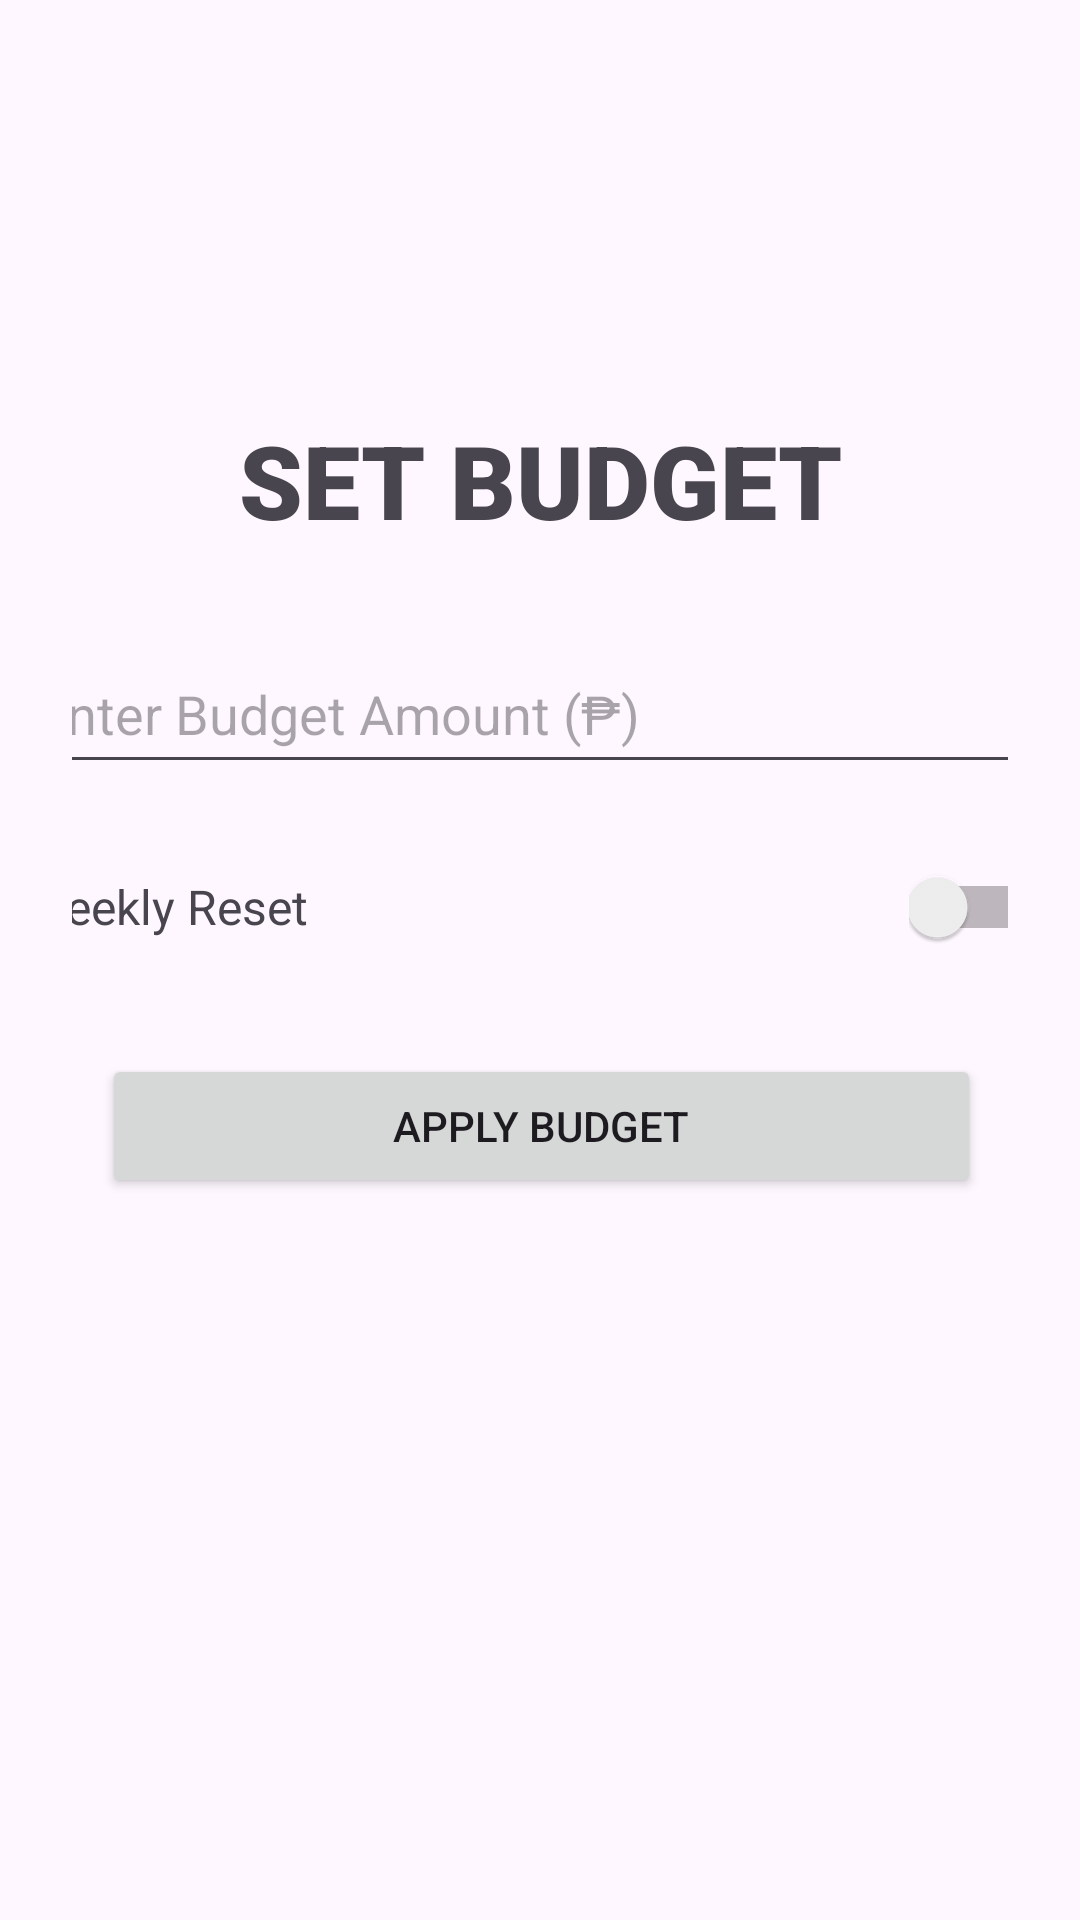

The Android layout XML behind this screen, and the referenced resources:
<!-- AndroidManifest.xml: application theme Theme.TipidBuddy -->
<!-- res/layout/activity_set_budget.xml -->
<?xml version="1.0" encoding="utf-8"?>
<androidx.constraintlayout.widget.ConstraintLayout xmlns:android="http://schemas.android.com/apk/res/android"
    xmlns:app="http://schemas.android.com/apk/res-auto"
    xmlns:tools="http://schemas.android.com/tools"
    android:id="@+id/main"
    android:layout_width="match_parent"
    android:layout_height="match_parent"
    android:padding="24dp"
    tools:context=".setBudget">

    <LinearLayout
        android:id="@+id/contentLayout"
        android:layout_width="345dp"
        android:layout_height="191dp"
        android:gravity="center_horizontal"
        android:orientation="vertical"
        app:layout_constraintBottom_toBottomOf="parent"
        app:layout_constraintEnd_toEndOf="parent"
        app:layout_constraintStart_toStartOf="parent"
        app:layout_constraintTop_toTopOf="parent"
        app:layout_constraintVertical_bias="0.467">

        
        <EditText
            android:id="@+id/budgetInput"
            android:layout_width="345dp"
            android:layout_height="50dp"
            android:layout_marginBottom="16dp"
            android:hint="Enter Budget Amount (₱)"
            android:inputType="numberDecimal" />

        
        <LinearLayout
            android:layout_width="match_parent"
            android:layout_height="wrap_content"
            android:layout_marginBottom="24dp"
            android:gravity="center_vertical"
            android:orientation="horizontal">

            <TextView
                android:layout_width="0dp"
                android:layout_height="wrap_content"
                android:layout_weight="1"
                android:text="Weekly Reset"
                android:textSize="16sp" />

            <Switch
                android:id="@+id/weeklyResetSwitch"
                android:layout_width="50dp"
                android:layout_height="50dp" />
        </LinearLayout>

        
        <Button
            android:id="@+id/applyBudgetButton"
            android:layout_width="293dp"
            android:layout_height="wrap_content"
            android:text="Apply Budget" />
    </LinearLayout>

    <TextView
        android:id="@+id/txtSetBudget"
        android:layout_width="wrap_content"
        android:layout_height="wrap_content"
        android:fontFamily="sans-serif-black"
        android:text="SET BUDGET"
        android:textSize="34sp"
        app:layout_constraintBottom_toTopOf="@+id/contentLayout"
        app:layout_constraintEnd_toEndOf="parent"
        app:layout_constraintStart_toStartOf="parent"
        app:layout_constraintTop_toTopOf="parent"
        app:layout_constraintVertical_bias="0.797" />


</androidx.constraintlayout.widget.ConstraintLayout>
<!-- resources referenced by this layout -->
<resources>
  <style name="Theme.TipidBuddy" parent="Base.Theme.TipidBuddy" />
  <style name="Base.Theme.TipidBuddy" parent="Theme.Material3.DayNight.NoActionBar">
          
          
      </style>
</resources>
